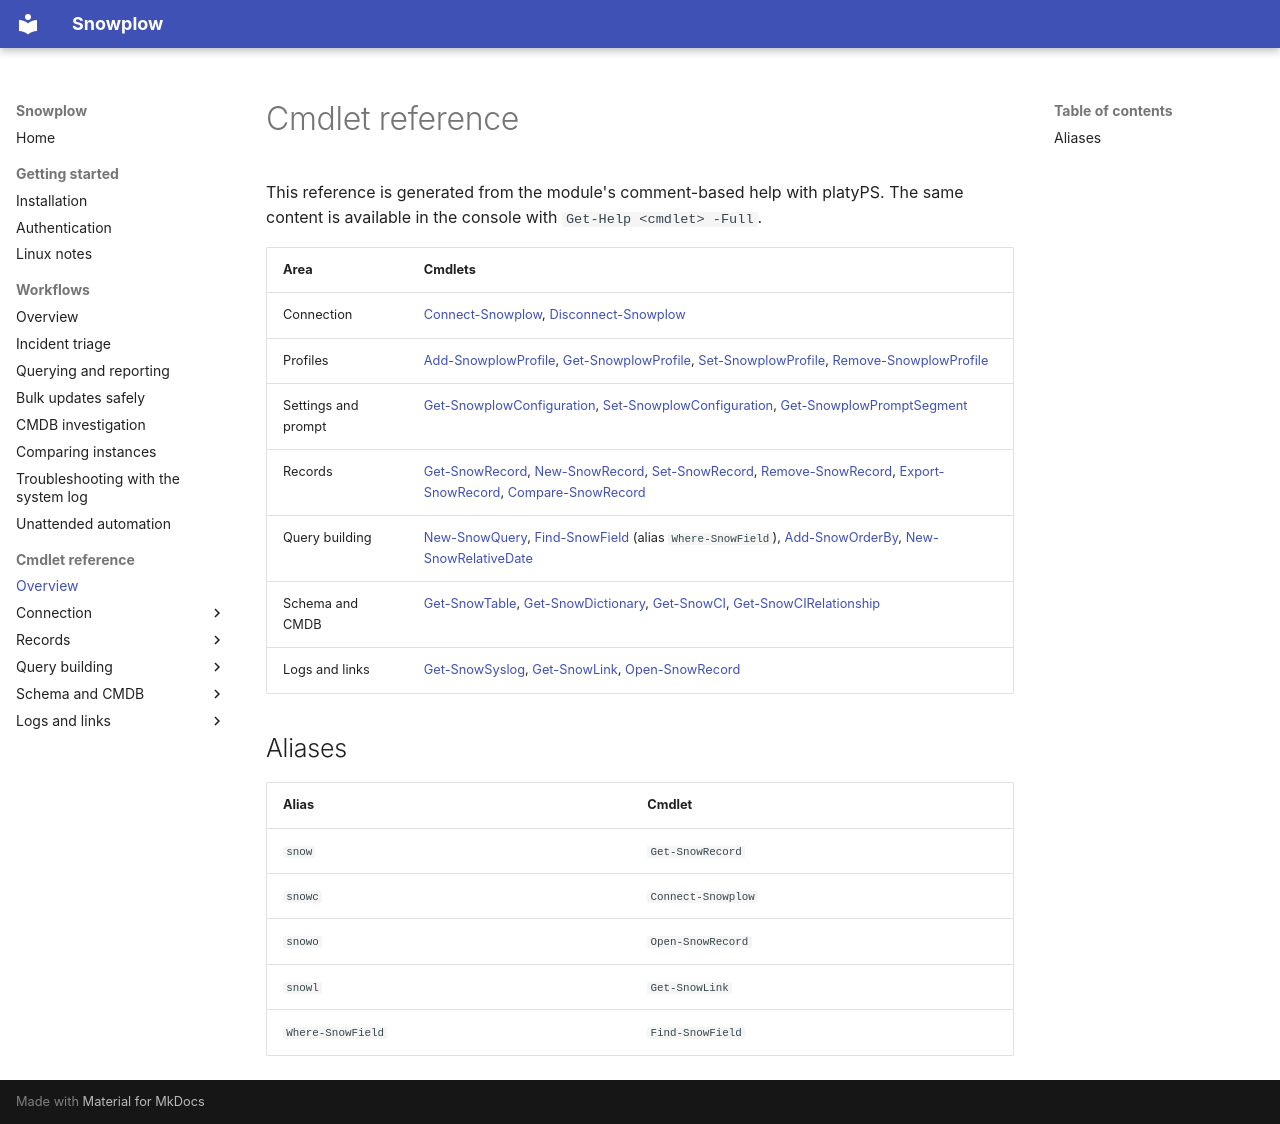

repository: nzmacgeek/snowplow · page: cmdlets/index.html · generator: mkdocs

# Cmdlet reference

This reference is generated from the module's comment-based help with platyPS. The same content is
available in the console with `Get-Help <cmdlet> -Full`.

| Area | Cmdlets |
|------|---------|
| Connection | [Connect-Snowplow](Connect-Snowplow.md), [Disconnect-Snowplow](Disconnect-Snowplow.md) |
| Profiles | [Add-SnowplowProfile](Add-SnowplowProfile.md), [Get-SnowplowProfile](Get-SnowplowProfile.md), [Set-SnowplowProfile](Set-SnowplowProfile.md), [Remove-SnowplowProfile](Remove-SnowplowProfile.md) |
| Settings and prompt | [Get-SnowplowConfiguration](Get-SnowplowConfiguration.md), [Set-SnowplowConfiguration](Set-SnowplowConfiguration.md), [Get-SnowplowPromptSegment](Get-SnowplowPromptSegment.md) |
| Records | [Get-SnowRecord](Get-SnowRecord.md), [New-SnowRecord](New-SnowRecord.md), [Set-SnowRecord](Set-SnowRecord.md), [Remove-SnowRecord](Remove-SnowRecord.md), [Export-SnowRecord](Export-SnowRecord.md), [Compare-SnowRecord](Compare-SnowRecord.md) |
| Query building | [New-SnowQuery](New-SnowQuery.md), [Find-SnowField](Find-SnowField.md) (alias `Where-SnowField`), [Add-SnowOrderBy](Add-SnowOrderBy.md), [New-SnowRelativeDate](New-SnowRelativeDate.md) |
| Schema and CMDB | [Get-SnowTable](Get-SnowTable.md), [Get-SnowDictionary](Get-SnowDictionary.md), [Get-SnowCI](Get-SnowCI.md), [Get-SnowCIRelationship](Get-SnowCIRelationship.md) |
| Logs and links | [Get-SnowSyslog](Get-SnowSyslog.md), [Get-SnowLink](Get-SnowLink.md), [Open-SnowRecord](Open-SnowRecord.md) |

## Aliases

| Alias | Cmdlet |
|-------|--------|
| `snow` | `Get-SnowRecord` |
| `snowc` | `Connect-Snowplow` |
| `snowo` | `Open-SnowRecord` |
| `snowl` | `Get-SnowLink` |
| `Where-SnowField` | `Find-SnowField` |
